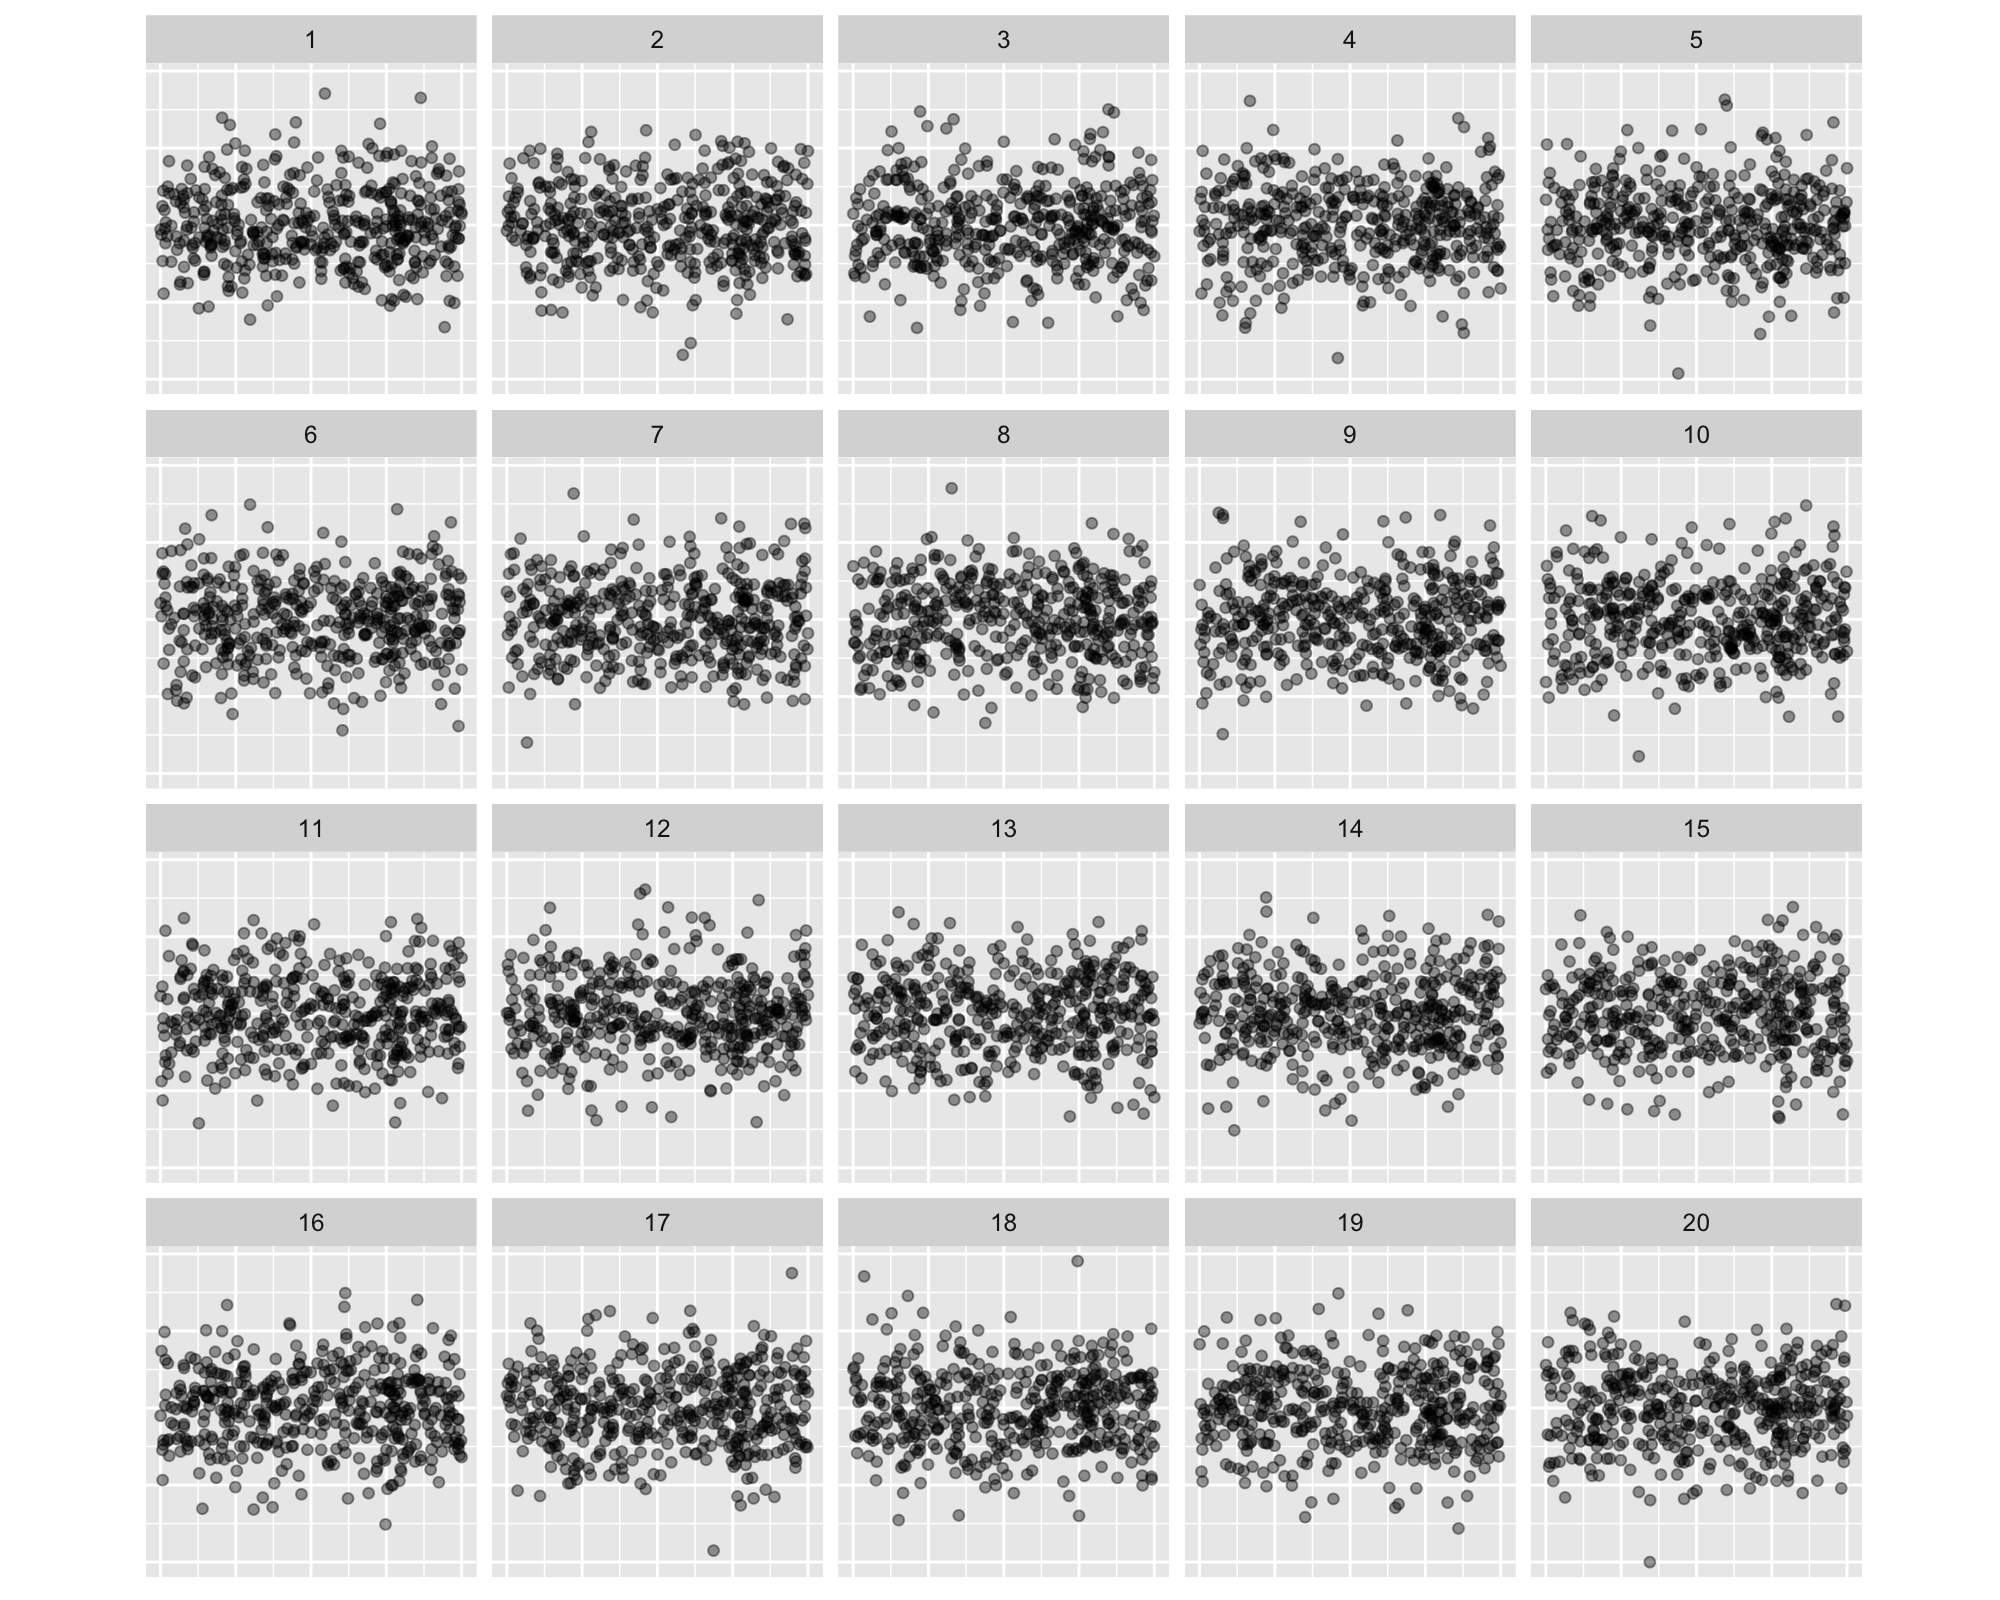

Data behind this chart, as committed beside it:
, x, .std.resid, .sample
1, -0.2284, 1.955, 11
2, 0.7946, 1.292, 11
3, 0.695, 1.19, 11
4, 0.1261, 1.553, 11
5, 0.8698, -2.191, 11
6, 0.1117, 0.3835, 11
7, -0.06957, -0.2908, 11
8, -0.9084, -0.2544, 11
9, -0.6257, -0.2343, 11
10, 0.9549, -0.9423, 11
11, -0.3195, -0.5627, 11
12, -0.9651, -1.084, 11
13, 0.009895, 0.9982, 11
14, -0.4566, 1.116, 11
15, 0.4609, 0.3085, 11
16, 0.5452, 0.8207, 11
17, -0.4582, 0.5824, 11
18, -0.5752, -0.6174, 11
19, -0.5022, 0.01875, 11
20, 0.04211, -1.947, 11
21, -0.4429, 0.7917, 11
22, -0.4793, 0.2999, 11
23, 0.7085, 1.145, 11
24, -0.02262, -0.287, 11
25, -0.5982, -0.04758, 11
26, -0.7844, 1.771, 11
27, -0.5027, -1.546, 11
28, 0.5793, -1.503, 11
29, 0.5352, 0.6523, 11
30, 0.979, 0.9449, 11
31, 0.6965, 0.05892, 11
32, 0.2598, -0.6663, 11
33, -0.7133, 0.7143, 11
34, 0.2285, -0.6107, 11
35, 0.4743, -1.555, 11
36, -0.7057, -0.3405, 11
37, 0.8031, 0.264, 11
38, 0.7775, -2.03, 11
39, 0.4998, 0.6043, 11
40, -0.5116, 1.393, 11
41, 0.1657, 0.1411, 11
42, 0.06817, 0.4613, 11
43, 0.3003, -0.5207, 11
44, 0.5206, -1.712, 11
45, 0.9617, -0.1499, 11
46, -0.7779, 0.6464, 11
47, -0.7793, -0.9881, 11
48, -0.3203, 0.4601, 11
49, -0.24, -1.622, 11
50, -0.7118, 0.798, 11
51, 0.1968, -0.6438, 11
52, -0.5289, 0.2258, 11
53, 0.06074, -0.1806, 11
54, -0.9856, -2.251, 11
55, 0.3694, -0.1797, 11
56, -0.8209, 1.004, 11
57, 0.07465, 0.5708, 11
58, 0.6106, 0.4592, 11
59, 0.4976, 2.015, 11
60, 0.4006, -1.049, 11
... 8,940 more rows
